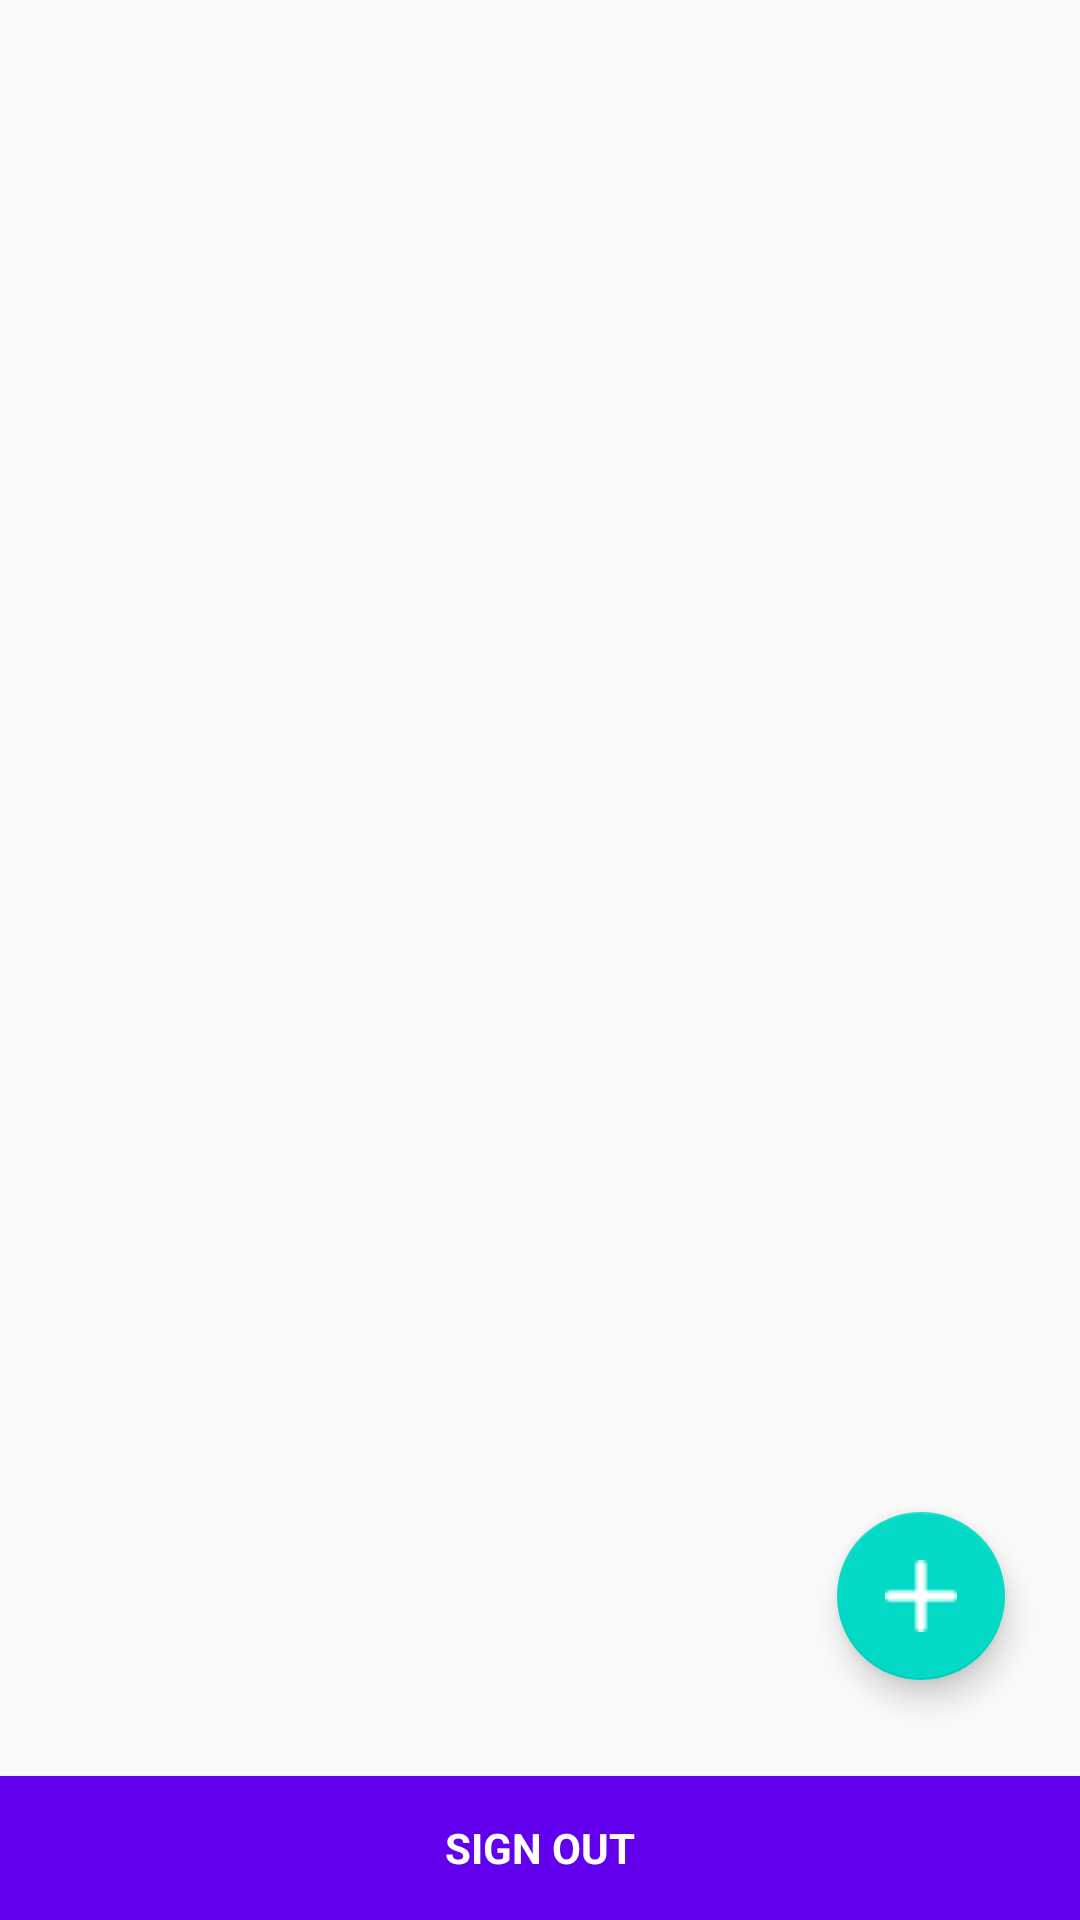

Here is an Android app screen rendered from its layout file. Give the layout XML and the strings, colors and styles it references.
<!-- AndroidManifest.xml: application theme AppTheme -->
<!-- res/layout/activity_main.xml -->
<?xml version="1.0" encoding="utf-8"?>
<RelativeLayout xmlns:android="http://schemas.android.com/apk/res/android"
    xmlns:app="http://schemas.android.com/apk/res-auto"
    xmlns:tools="http://schemas.android.com/tools"
    android:layout_width="match_parent"
    android:layout_height="match_parent"
    android:orientation="vertical"
    tools:context="com.bones.firebaselogin.MainActivity">

        <LinearLayout
            android:layout_width="match_parent"
            android:layout_height="match_parent"
            android:orientation="vertical">



        <TextView
            android:layout_width="match_parent"
            android:layout_height="wrap_content"
            android:text=""
            android:textAlignment="center"
            android:id="@+id/txtEmail"
            android:textAppearance="@style/Base.TextAppearance.AppCompat.Large"/>

        <android.support.v7.widget.RecyclerView
            android:layout_width="match_parent"
            android:layout_height="0dp"
            android:layout_weight="1"
            android:id="@+id/rv_image"
            android:scrollbars="vertical"


            >

        </android.support.v7.widget.RecyclerView>


        <Button
            android:id="@+id/sign_out"
            style="?android:textAppearanceSmall"
            android:layout_width="match_parent"
            android:layout_height="wrap_content"

            android:background="@color/colorPrimary"
            android:text="@string/btn_sign_out"
            android:textColor="@android:color/white"
            android:textStyle="bold"
            android:layout_alignParentBottom="true"/>
        </LinearLayout>

        <android.support.design.widget.FloatingActionButton
            android:layout_width="wrap_content"
            android:layout_height="wrap_content"
            android:layout_alignParentEnd="true"
            android:layout_alignParentBottom="true"
            android:layout_marginBottom="80dp"
            android:layout_marginRight="25dp"
            android:id="@+id/btnAdd"
            android:src="@drawable/add"
            />



</RelativeLayout>
<!-- resources referenced by this layout -->
<resources>
  <!-- drawable add: png bitmap (drawable, 409 bytes) -->
  <string name="btn_sign_out">Sign Out</string>
  <style name="AppTheme" parent="Theme.AppCompat.Light.DarkActionBar">
          
          <item name="colorPrimary">@color/colorPrimary</item>
          <item name="colorPrimaryDark">@color/colorPrimaryDark</item>
          <item name="colorAccent">@color/colorAccent</item>
          <item name="@android:windowActionBar">false</item>
      </style>
  <!-- not gathered from this repository: default colours our renderer supplied (Android Studio template values) -->
  <color name="colorPrimary">#FF6200EE</color>
  <color name="colorPrimaryDark">#FF3700B3</color>
  <color name="colorAccent">#FF03DAC5</color>
</resources>
